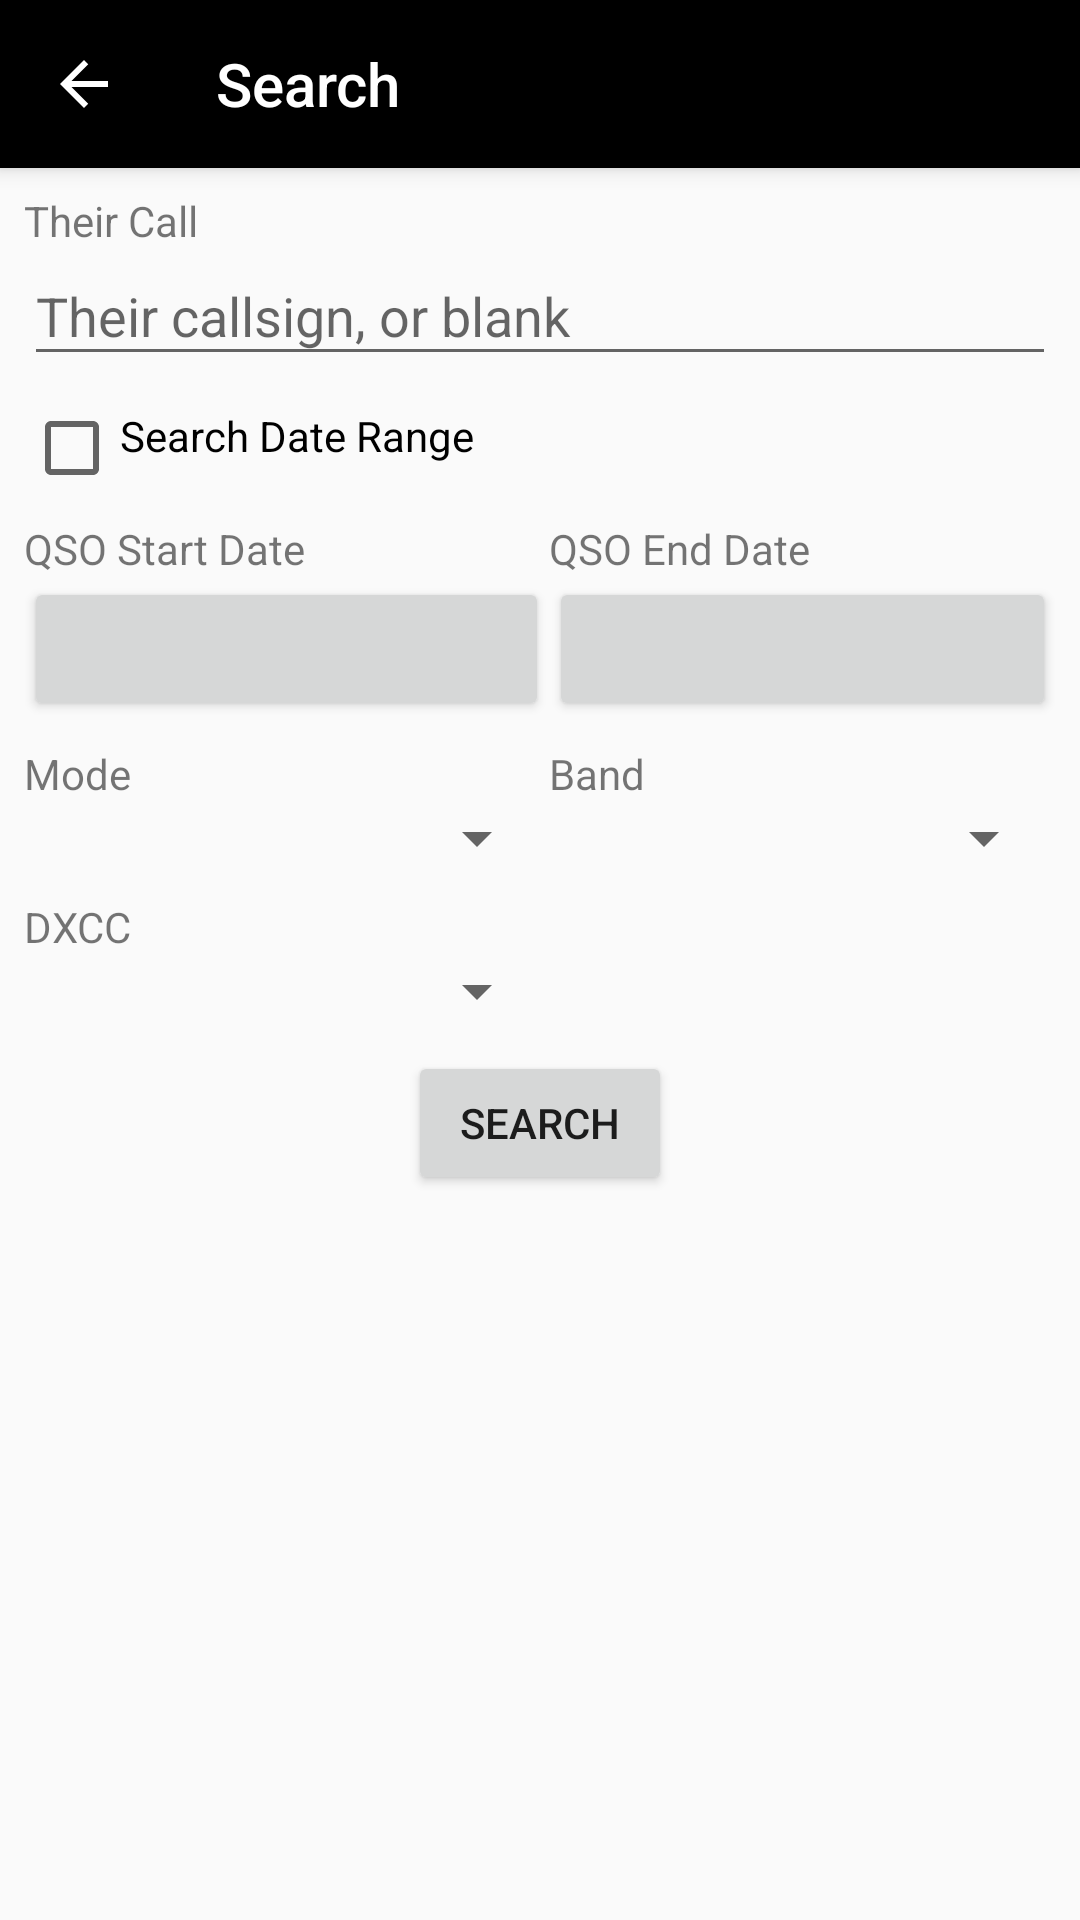

Write the Android layout XML for this screen, with the resource values it uses.
<!-- AndroidManifest.xml: application theme Theme.AppCompat.Light.NoActionBar -->
<!-- res/layout/activity_search.xml -->
<?xml version="1.0" encoding="utf-8"?>
<LinearLayout xmlns:android="http://schemas.android.com/apk/res/android"
    xmlns:app="http://schemas.android.com/apk/res-auto"
    xmlns:tools="http://schemas.android.com/tools"
    android:layout_width="match_parent"
    android:layout_height="match_parent"
    android:fitsSystemWindows="true"
    android:orientation="vertical"
    tools:context=".SearchActivity">

    <androidx.appcompat.widget.Toolbar
        android:id="@+id/search_toolbar"
        android:layout_width="match_parent"
        android:layout_height="?attr/actionBarSize"
        android:elevation="4dp"
        android:theme="@style/appBarTheme"
        android:visibility="visible"
        app:navigationIcon="@drawable/ic_action_back"
        app:title="Search" />

    <LinearLayout
        android:layout_width="match_parent"
        android:layout_height="match_parent"
        android:layout_marginLeft="8dp"
        android:layout_marginTop="8dp"
        android:layout_marginRight="8dp"
        android:layout_marginBottom="8dp"
        android:gravity="fill_vertical"
        android:orientation="vertical"
        >

    <TextView
        android:layout_width="match_parent"
        android:layout_height="wrap_content"
        android:text="@string/theirCallTitle" />

    <EditText
        android:id="@+id/theirCallEditText"
        android:layout_width="match_parent"
        android:layout_height="wrap_content"
        android:autofillHints=""
        android:hint="@string/theirCallHint"
        android:inputType="textCapCharacters"
        android:paddingBottom="@dimen/searchBoxVerticalSpacing" />

    <CheckBox
        android:id="@+id/searchDateRangeCbx"
        android:layout_width="fill_parent"
        android:layout_height="wrap_content"
        android:layout_marginTop="@dimen/searchBoxVerticalSpacing"
        android:layout_marginBottom="@dimen/searchBoxVerticalSpacing"
        android:hint="@string/searchDateRangeHint"
        android:onClick="dateRangeCheckboxClick"
        android:paddingBottom="@dimen/searchBoxVerticalSpacing"
        android:text="@string/searchDateRange" />

    <TableLayout
        android:layout_width="match_parent"
        android:layout_height="wrap_content"
        android:stretchColumns="*">

        <TableRow
            android:id="@+id/tableRow1"
            android:layout_width="wrap_content"
            android:layout_height="wrap_content"
            android:visibility="visible">

            <TextView
                android:layout_width="match_parent"
                android:layout_height="wrap_content"
                android:text="@string/qsoStartTitle" />

            <TextView
                android:layout_width="match_parent"
                android:layout_height="wrap_content"
                android:text="@string/qsoEndTitle" />
        </TableRow>

        <TableRow
            android:id="@+id/tableRow2"
            style="android:buttonBarStyle"
            android:layout_width="wrap_content"
            android:layout_height="wrap_content"
            android:paddingBottom="@dimen/searchBoxVerticalSpacing"
            android:visibility="visible">

            <Button
                android:id="@+id/startDateButton"
                style="android:buttonBarButtonStyle"
                android:layout_width="match_parent"
                android:layout_height="wrap_content"
                android:onClick="startDateButtonClicked"
                android:text="" />

            <Button
                android:id="@+id/endDateButton"
                style="android:buttonBarButtonStyle"
                android:layout_width="match_parent"
                android:layout_height="wrap_content"
                android:onClick="endDateButtonClicked"
                android:text="" />
        </TableRow>

        <TableRow
            android:layout_width="wrap_content"
            android:layout_height="wrap_content">

            <TextView
                android:layout_width="match_parent"
                android:layout_height="wrap_content"
                android:text="@string/modeTitle" />

            <TextView
                android:layout_width="match_parent"
                android:layout_height="wrap_content"
                android:text="@string/bandTitle" />
        </TableRow>

        <TableRow
            android:layout_width="wrap_content"
            android:layout_height="wrap_content"
            android:paddingBottom="@dimen/searchBoxVerticalSpacing">

            <Spinner
                android:id="@+id/modeSpinner"
                android:layout_width="match_parent"
                android:layout_height="wrap_content"
                android:prompt="@string/modeTitle" />

            <Spinner
                android:id="@+id/bandSpinner"
                android:layout_width="match_parent"
                android:layout_height="wrap_content"
                android:prompt="@string/bandTitle" />
        </TableRow>

        <TableRow
            android:layout_width="wrap_content"
            android:layout_height="wrap_content">

            <TextView
                android:layout_width="match_parent"
                android:layout_height="wrap_content"
                android:text="@string/dxccTitle" />
        </TableRow>

        <TableRow
            android:layout_width="wrap_content"
            android:layout_height="wrap_content"
            android:paddingBottom="@dimen/searchBoxVerticalSpacing">

            <Spinner
                android:id="@+id/dxccSpinner"
                android:layout_width="match_parent"
                android:layout_height="wrap_content"
                android:prompt="@string/dxccTitle" />
        </TableRow>
    </TableLayout>

    <Button
        android:layout_width="wrap_content"
        android:layout_height="wrap_content"
        android:layout_gravity="center"
        android:onClick="searchButtonClick"
        android:text="@string/searchButton" />

</LinearLayout>
</LinearLayout>
<!-- resources referenced by this layout -->
<resources>
  <dimen name="searchBoxVerticalSpacing">8dp</dimen>
  <!-- drawable ic_action_back (drawable-anydpi) -->
  <vector xmlns:android="http://schemas.android.com/apk/res/android"
      android:width="24dp"
      android:height="24dp"
      android:viewportWidth="24"
      android:viewportHeight="24"
      android:tint="#FFFFFF"
      android:alpha="1.0"
      android:autoMirrored="true">
    <path
        android:fillColor="@android:color/white"
        android:pathData="M20,11H7.83l5.59,-5.59L12,4l-8,8 8,8 1.41,-1.41L7.83,13H20v-2z"/>
  </vector>
  <string name="bandTitle">Band</string>
  <string name="dxccTitle">DXCC</string>
  <string name="modeTitle">Mode</string>
  <string name="qsoEndTitle">QSO End Date</string>
  <string name="qsoStartTitle">QSO Start Date</string>
  <string name="searchButton">Search</string>
  <string name="searchDateRange">Search Date Range</string>
  <string name="searchDateRangeHint">Check this box to search a range of dates.</string>
  <string name="theirCallHint">Their callsign, or blank</string>
  <string name="theirCallTitle">Their Call</string>
  <style name="appBarTheme" parent="ThemeOverlay.AppCompat.Dark.ActionBar">
          <item name="android:textColorPrimary">#fff</item>
          <item name="android:background">#000</item>
      </style>
</resources>
